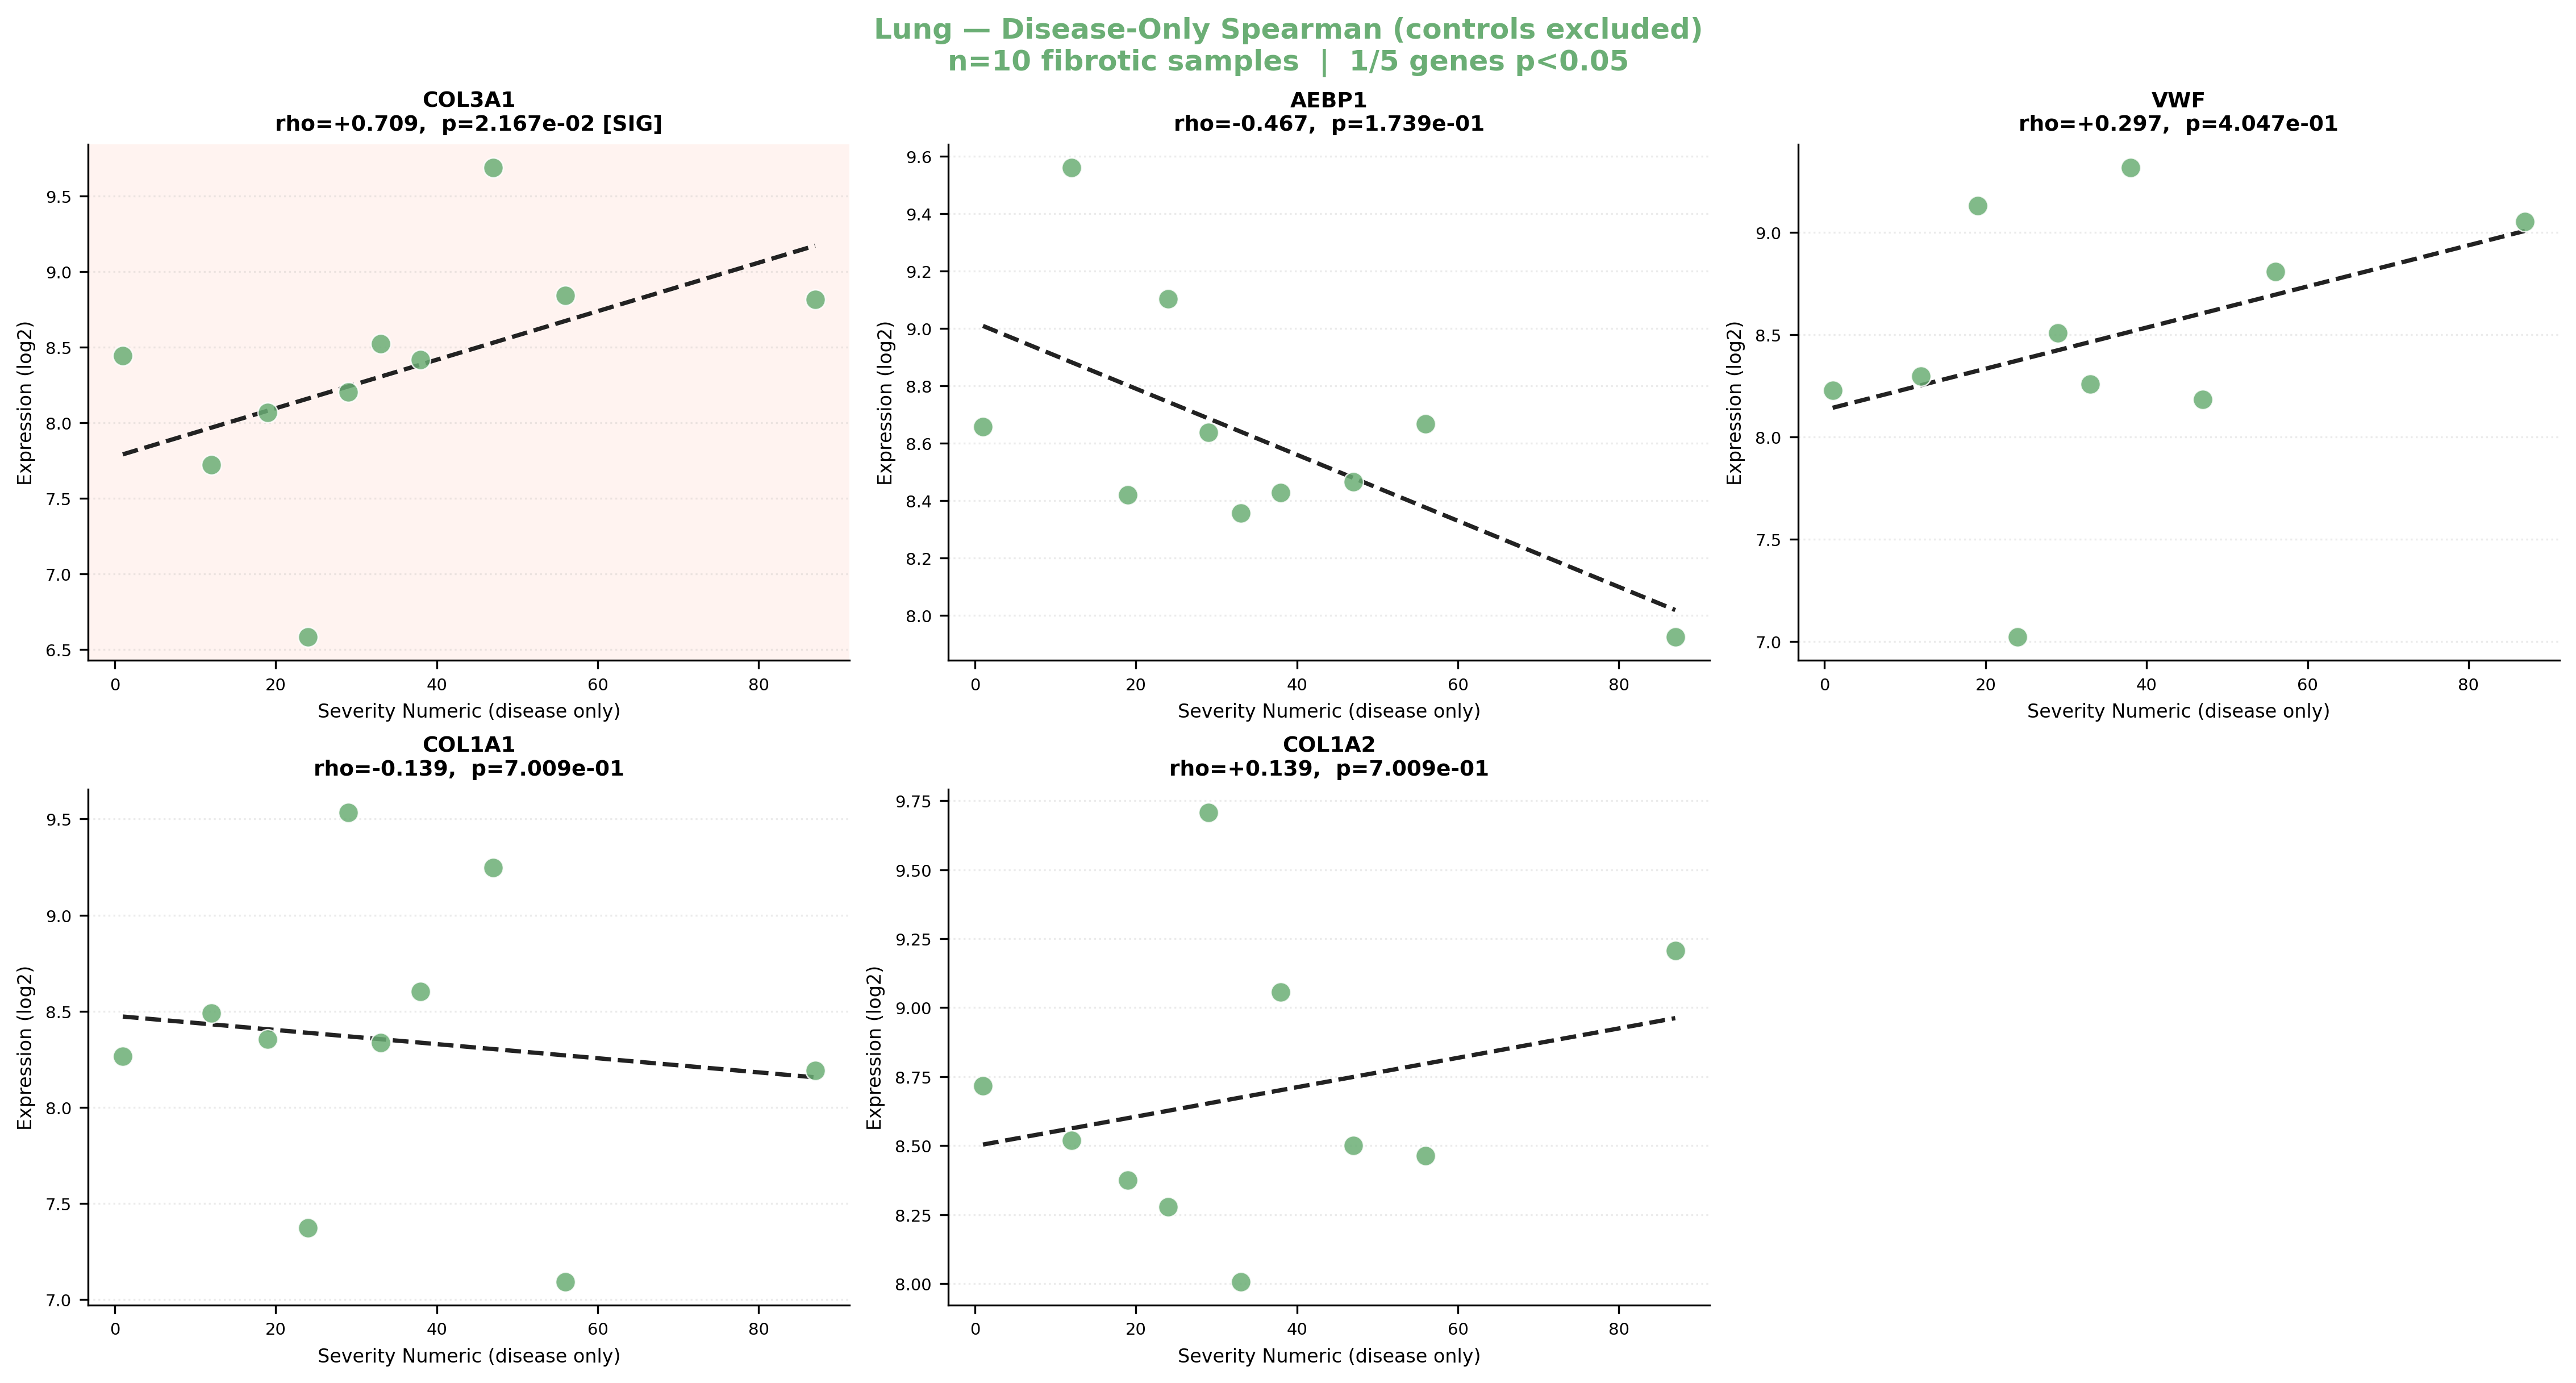

Values plotted in this chart, from the file beside it:
gene, spearman_rho, p_value, significant
COL3A1, 0.7091, 0.02167, True
AEBP1, -0.4667, 0.1739, False
VWF, 0.297, 0.4047, False
COL1A1, -0.1394, 0.7009, False
COL1A2, 0.1394, 0.7009, False
